Run: headless pygame with SDL's dummy video driver; simulated clock (each Clock.tick advances the game by its frame time, no real sleeping); random seed 0; keys injected as events and as key.get_pressed() state; no mouse input.
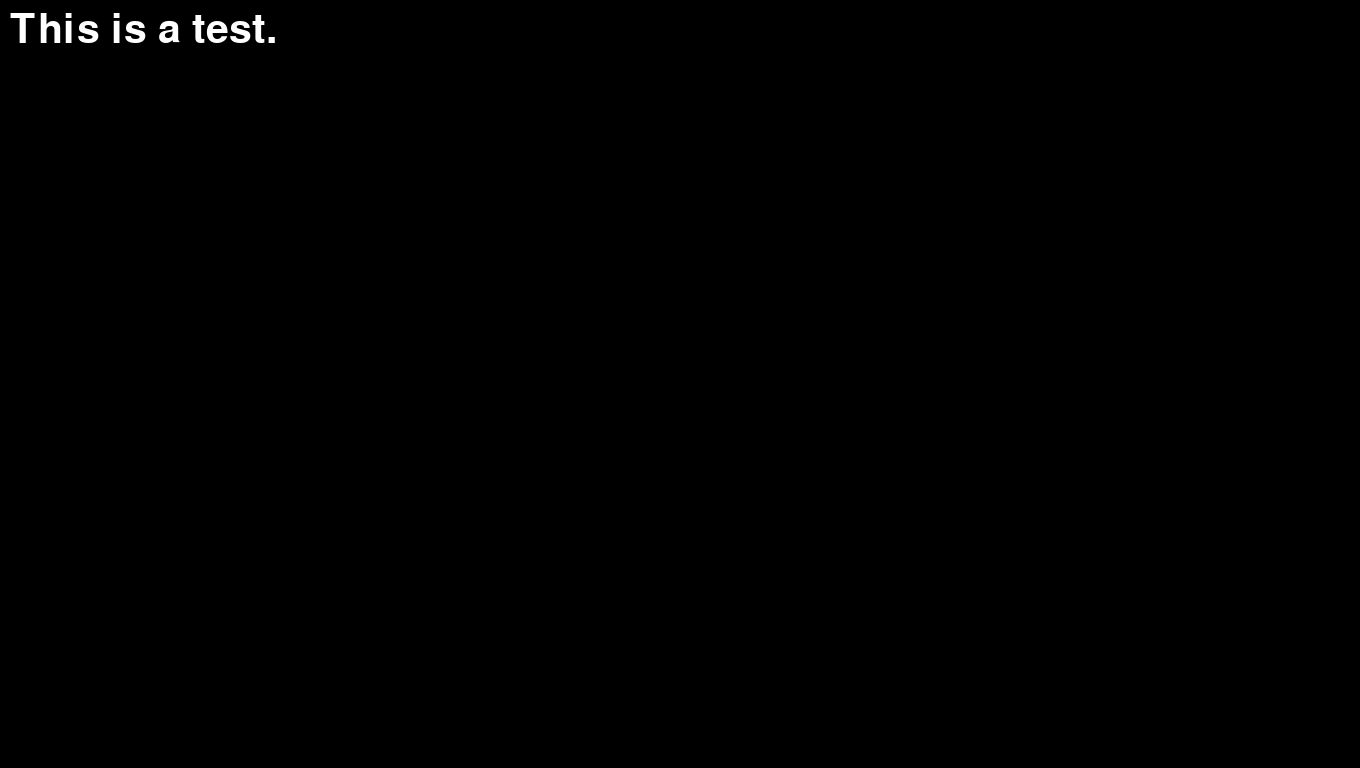
Frame 1 of 4 · flips 1–60 · no input
Frame 2 of 4 · flips 61–180 · tapped SPACE, RETURN · held RIGHT (→), D · screen unchanged from frame 1, image omitted
Frame 3 of 4 · flips 181–300 · held DOWN (↓), S · screen unchanged from frame 2, image omitted
Frame 4 of 4 · flips 301–420 · held LEFT (←), A, UP (↑), W · screen unchanged from frame 3, image omitted

The pygame program that drew these frames:

import pygame
pygame.init()

### COLOR DEFINITIONS ###
# colors are the only globals allowed
red = (255,0,0)
green = (0,255,0)
blue = (0,0,255)

### CLASS DEFINITIONS ###
class Game:
    def __init__(self):
        # FPS setup
        self.FPS = 30
        self.clock = pygame.time.Clock()

        # pygame window creation
        self.Width = 1360
        self.Height = 768
        self.Display = pygame.display.set_mode((self.Width, self.Height))
        
        # gameloop and first level setup
        self.Exit = False
        self.Level = "menu"
            
    def Draw(self): # create a black screen
        self.Display.fill((0,0,0))
    def Tick(self): # refresh the window and wait 1/FPS seconds
        pygame.display.update()
        self.clock.tick(self.FPS)
    def Loop(self): # game loop
        while not self.Exit:

            if self.Level == "menu": # loop only goes here if the level is 'menu'
                for event in pygame.event.get(): # checking for any events

                    if event.type == pygame.QUIT: # checks if someone tries to close the window
                        self.Exit = True # stops the while-loop

                self.Draw() # black screen. draw all your things after this line

                text("This is a test.", 60, 10, 10)

                self.Tick() # refreshes the window. this is the end of the loop
            
            # you can use elifs here to make new levels

            else: self.Exit = True # if self.Level is not a valid level, it will terminate the while-loop

### FUNCTION DEFINITIONS ###
def text(text, size, x, y, fontname=None, textcolor=(255,255,255)):
    # blits text on the screen
    font = pygame.font.SysFont(fontname, size)
    screen_text = font.render(text, True, textcolor)
    game.Display.blit(screen_text, [x,y])


### INITIALISTATIONS OF CLASSES ###
game = Game()


### STARTS THE GAME ###
game.Loop()

### ENDS THE GAME ###
pygame.quit()
quit()
